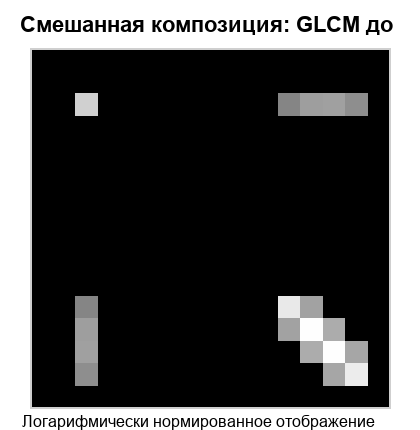

Values plotted in this chart, from the file beside it:
0; 0; 0; 0; 0; 0; 0; 0; 0; 0; 0; 0; 0; 0; 0; 0
0; 0; 0; 0; 0; 0; 0; 0; 0; 0; 0; 0; 0; 0; 0; 0
0; 0; 32642; 0; 0; 0; 0; 0; 0; 0; 0; 781; 2687; 3012; 1222; 0
0; 0; 0; 0; 0; 0; 0; 0; 0; 0; 0; 0; 0; 0; 0; 0
0; 0; 0; 0; 0; 0; 0; 0; 0; 0; 0; 0; 0; 0; 0; 0
0; 0; 0; 0; 0; 0; 0; 0; 0; 0; 0; 0; 0; 0; 0; 0
0; 0; 0; 0; 0; 0; 0; 0; 0; 0; 0; 0; 0; 0; 0; 0
0; 0; 0; 0; 0; 0; 0; 0; 0; 0; 0; 0; 0; 0; 0; 0
0; 0; 0; 0; 0; 0; 0; 0; 0; 0; 0; 0; 0; 0; 0; 0
0; 0; 0; 0; 0; 0; 0; 0; 0; 0; 0; 0; 0; 0; 0; 0
0; 0; 0; 0; 0; 0; 0; 0; 0; 0; 0; 0; 0; 0; 0; 0
0; 0; 781; 0; 0; 0; 0; 0; 0; 0; 0; 108824; 3313; 0; 0; 0
0; 0; 2687; 0; 0; 0; 0; 0; 0; 0; 0; 3313; 320860; 5229; 0; 0
0; 0; 3012; 0; 0; 0; 0; 0; 0; 0; 0; 0; 5229; 324032; 3911; 0
0; 0; 1222; 0; 0; 0; 0; 0; 0; 0; 0; 0; 0; 3911; 129092; 0
0; 0; 0; 0; 0; 0; 0; 0; 0; 0; 0; 0; 0; 0; 0; 0
